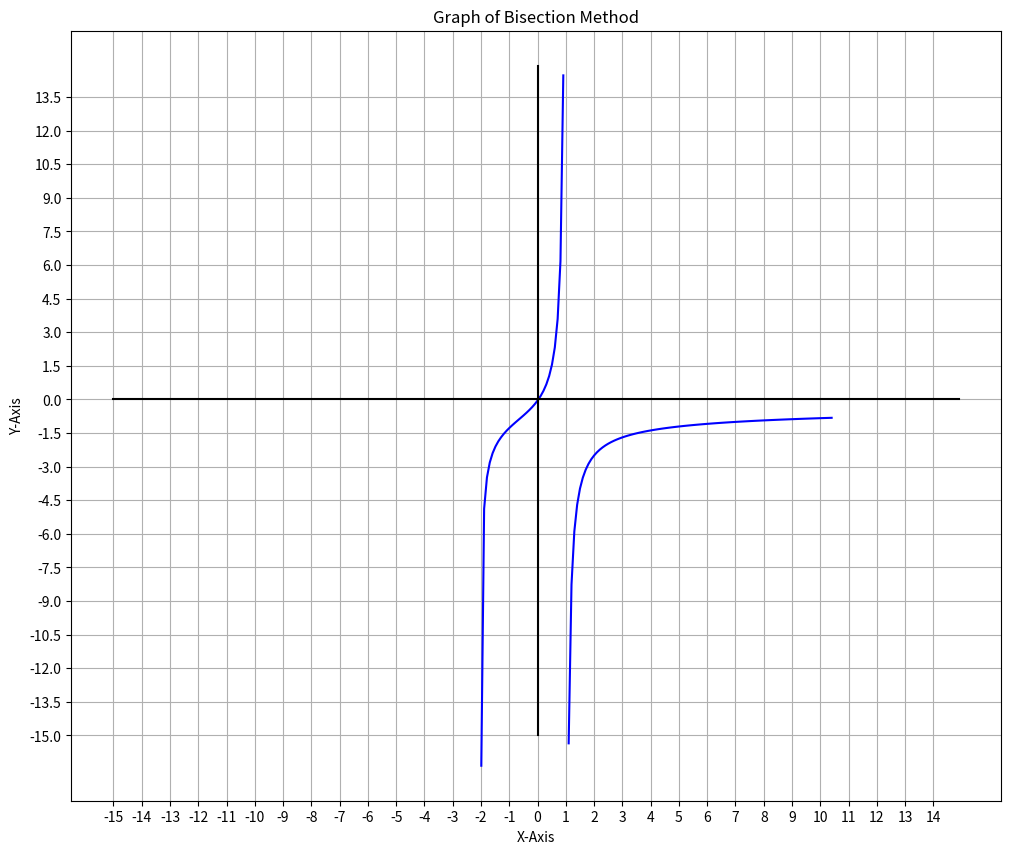

Recreate this plot in Python.
import matplotlib.pyplot as plt
import numpy as np
import pandas as pd

k = 0.05
pt = 3
lower_bound = -0.6
uppper_bound = 0.5
exp_error = 0.5
max_itr = 20

def f(x):
    return (x / (1 - x) * (np.sqrt((2 * pt) / (2 + x)))) - k


def bisect(lower_bound, upper_bound, exp_error, max_itr):
    old_root = None
    itr = 0
    while True:
        new_root = (lower_bound + upper_bound) / 2
        if itr != 0:
            error = abs(((new_root - old_root) / new_root) * 100)
            if error <= exp_error:
                return new_root
        if f(new_root) * f(lower_bound) < 0:
            upper_bound = new_root
        elif f(new_root) * f(upper_bound) < 0:
            lower_bound = new_root
        elif f(new_root) * f(upper_bound) == 0:
            return new_root
        old_root = new_root
        itr = itr + 1
        if itr == max_itr:
            return new_root


def bisect_table(lower_bound, upper_bound, max_itr):
    old_root = None
    itr = 0
    error = None
    iterations_list = list()
    root_list = list()
    error_list = list()
    while True:
        new_root = (lower_bound + upper_bound) / 2
        if itr != 0:
            error = abs(((new_root - old_root) / new_root) * 100)
        if f(new_root) * f(lower_bound) < 0:
            upper_bound = new_root
        elif f(new_root) * f(upper_bound) < 0:
            lower_bound = new_root
        old_root = new_root
        itr = itr + 1
        iterations_list.append(itr)
        error_list.append(error)
        root_list.append(new_root)
        if itr == max_itr:
            data = {'Iterations': iterations_list, 'Approximate Root': root_list, "Errors": error_list}
            return data

plt.figure(figsize=(12, 10))
plt.title("Graph of Bisection Method")
x = np.arange(-1.99, 1, 0.1)
plt.plot(x, f(x), 'b')
x = np.arange(1.1, 10.5, 0.1)
plt.plot(x, f(x), 'b')
axis1 = np.arange(-15, 15, 0.1)
axis2 = axis1 * 0
plt.plot(axis2, axis1, 'k')
plt.plot(axis1, axis2, 'k')
plt.xticks(np.arange(-15, 15, 1))
plt.yticks(np.arange(-15, 15, 1.5))
plt.xlabel("X-Axis")
plt.ylabel("Y-Axis")
plt.grid()
plt.show()

root = bisect(lower_bound, uppper_bound, exp_error, max_itr)
print("\nThe approximate root of the equation: ", root)

df = pd.DataFrame(bisect_table(lower_bound, uppper_bound, max_itr), index=np.arange(1, 21))
print("\n", df)
